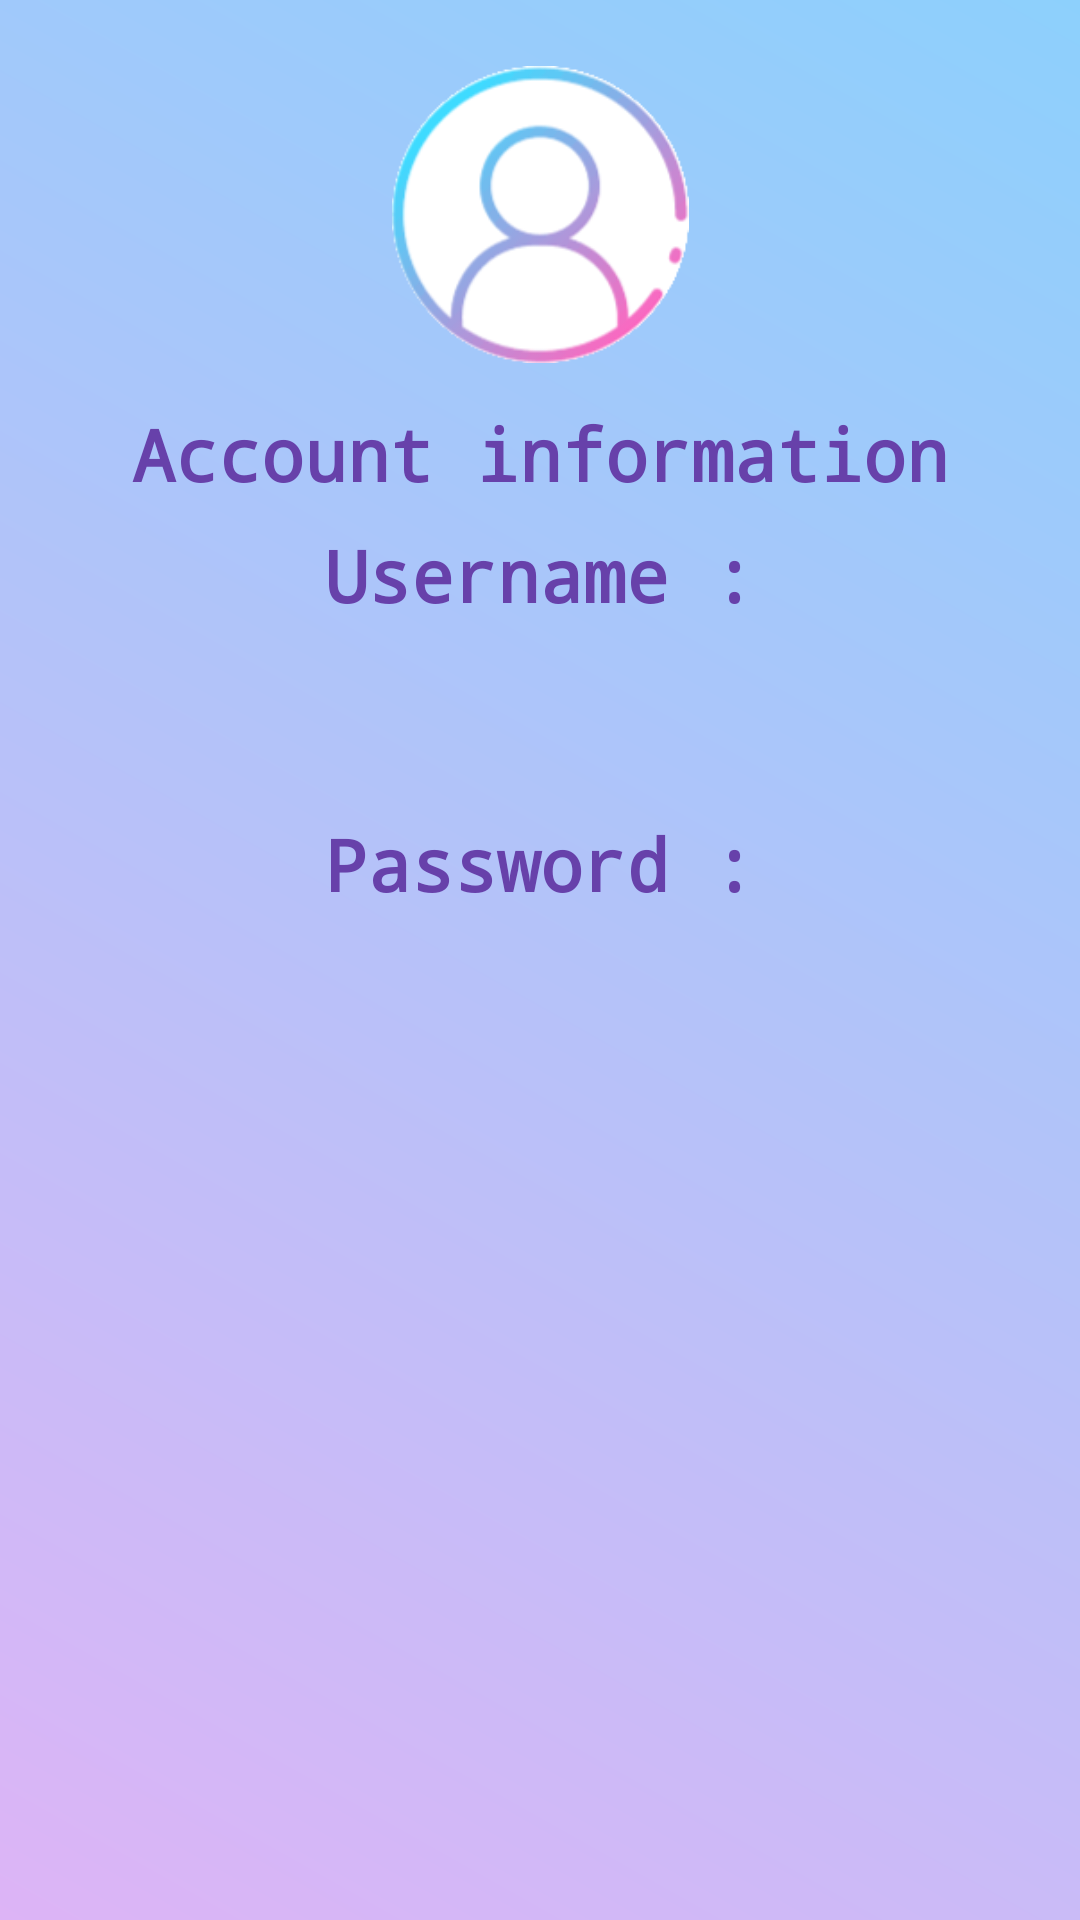

Write the Android layout XML for this screen, with the resource values it uses.
<!-- AndroidManifest.xml: application theme Theme.Login -->
<!-- res/layout/second_activity.xml -->
<?xml version="1.0" encoding="utf-8"?>
<androidx.constraintlayout.widget.ConstraintLayout
    xmlns:android="http://schemas.android.com/apk/res/android"
    xmlns:app="http://schemas.android.com/apk/res-auto"
    android:layout_width="match_parent"
    android:layout_height="match_parent"
    android:background="@drawable/app_background"
    android:padding="8dp">


    <TextView
        android:id="@+id/username"
        android:layout_width="wrap_content"
        android:layout_height="wrap_content"
        android:layout_alignParentTop="true"
        android:layout_centerHorizontal="true"
        android:gravity="center"
        android:text="@string/username"
        android:typeface="monospace"
        android:textColor="@color/purple_500"
        android:textSize="24sp"
        android:textStyle="bold"
        app:layout_constraintStart_toStartOf="parent"
        app:layout_constraintEnd_toEndOf="parent"
        app:layout_constraintTop_toBottomOf="@+id/textView"
        android:layout_marginTop="8dp"/>
    <TextView
        android:layout_width="wrap_content"
        android:layout_height="wrap_content"
        android:layout_alignParentTop="true"
        android:layout_centerHorizontal="true"
        android:gravity="center"
        android:text="@string/account"
        android:typeface="monospace"
        android:textColor="@color/purple_500"
        android:textSize="24sp"
        android:textStyle="bold"
        app:layout_constraintStart_toStartOf="parent"
        app:layout_constraintEnd_toEndOf="parent"
        app:layout_constraintTop_toBottomOf="@+id/imageView"
        android:layout_marginTop="8dp"
        android:id="@+id/textView"/>
    <TextView
        android:id="@+id/usernameTextView"
        android:layout_width="320dp"
        android:layout_height="40dp"
        android:layout_gravity="center"
        android:elevation="1dp"
        android:gravity="center"
        android:typeface="monospace"
        android:textColor="@color/purple_500"
        android:textSize="24sp"
        android:textStyle="bold"
        app:layout_constraintTop_toBottomOf="@+id/username"
        android:layout_marginTop="8dp"
        app:layout_constraintStart_toStartOf="parent"
        app:layout_constraintEnd_toEndOf="parent"/>
    <TextView
        android:id="@+id/password"
        android:layout_width="wrap_content"
        android:layout_height="wrap_content"
        android:layout_alignParentTop="true"
        android:layout_centerHorizontal="true"
        android:gravity="center"
        android:text="@string/password"
        android:typeface="monospace"
        android:textColor="@color/purple_500"
        android:textSize="24sp"
        android:textStyle="bold"
        app:layout_constraintTop_toBottomOf="@+id/usernameTextView"
        android:layout_marginTop="16dp"
        app:layout_constraintEnd_toEndOf="parent"
        app:layout_constraintStart_toStartOf="parent"/>
    <TextView
        android:id="@+id/passwordTextView"
        android:layout_width="320dp"
        android:layout_height="40dp"
        android:layout_below="@id/password"
        android:layout_gravity="center"
        android:elevation="1dp"
        android:gravity="center"
        android:typeface="monospace"
        android:textColor="@color/purple_500"
        android:textSize="24sp"
        android:textStyle="bold"
        app:layout_constraintTop_toBottomOf="@+id/password"
        android:layout_marginTop="8dp"
        app:layout_constraintStart_toStartOf="parent"
        app:layout_constraintEnd_toEndOf="parent"/>

    <ImageView
        android:id="@+id/imageView"
        android:layout_width="99dp"
        android:layout_height="111dp"
        android:layout_marginTop="8dp"
        app:layout_constraintEnd_toEndOf="parent"
        app:layout_constraintStart_toStartOf="parent"
        app:layout_constraintTop_toTopOf="parent"
        app:srcCompat="@drawable/password" />

    <ImageView
        android:id="@+id/main"
        android:layout_width="61dp"
        android:layout_height="62dp"
        android:layout_marginTop="8dp"
        android:onClick="retour"
        app:layout_constraintEnd_toEndOf="parent"
        app:layout_constraintStart_toStartOf="parent"
        app:layout_constraintTop_toBottomOf="@+id/passwordTextView"
        app:srcCompat="@drawable/logout" />


</androidx.constraintlayout.widget.ConstraintLayout>
<!-- resources referenced by this layout -->
<resources>
  <color name="purple_500">#6741AA</color>
  <!-- drawable app_background (drawable) -->
  <?xml version="1.0" encoding="utf-8"?>
  <shape xmlns:android="http://schemas.android.com/apk/res/android" android:shape="rectangle">
      <gradient android:startColor="#DDB4F6" android:endColor="#8DD0FC" android:angle="45">
  
      </gradient>
  </shape>
  <!-- drawable password: png bitmap (drawable, 16448 bytes) -->
  <string name="account">Account information </string>
  <string name="password">Password :</string>
  <string name="username">Username :</string>
  <style name="Theme.Login" parent="Theme.MaterialComponents.DayNight.DarkActionBar">
          
          <item name="colorPrimary">@color/purple_500</item>
          <item name="colorPrimaryVariant">@color/purple_700</item>
          <item name="colorOnPrimary">@color/white</item>
          
          <item name="colorSecondary">@color/teal_200</item>
          <item name="colorSecondaryVariant">@color/teal_700</item>
          <item name="colorOnSecondary">@color/black</item>
          
          <item name="android:statusBarColor">?attr/colorPrimaryVariant</item>
  
          
      </style>
  <color name="purple_700">#FF3700B3</color>
  <color name="white">#FFFFFFFF</color>
  <color name="teal_200">#FF03DAC5</color>
  <color name="teal_700">#FF018786</color>
  <color name="black">#FF000000</color>
</resources>
